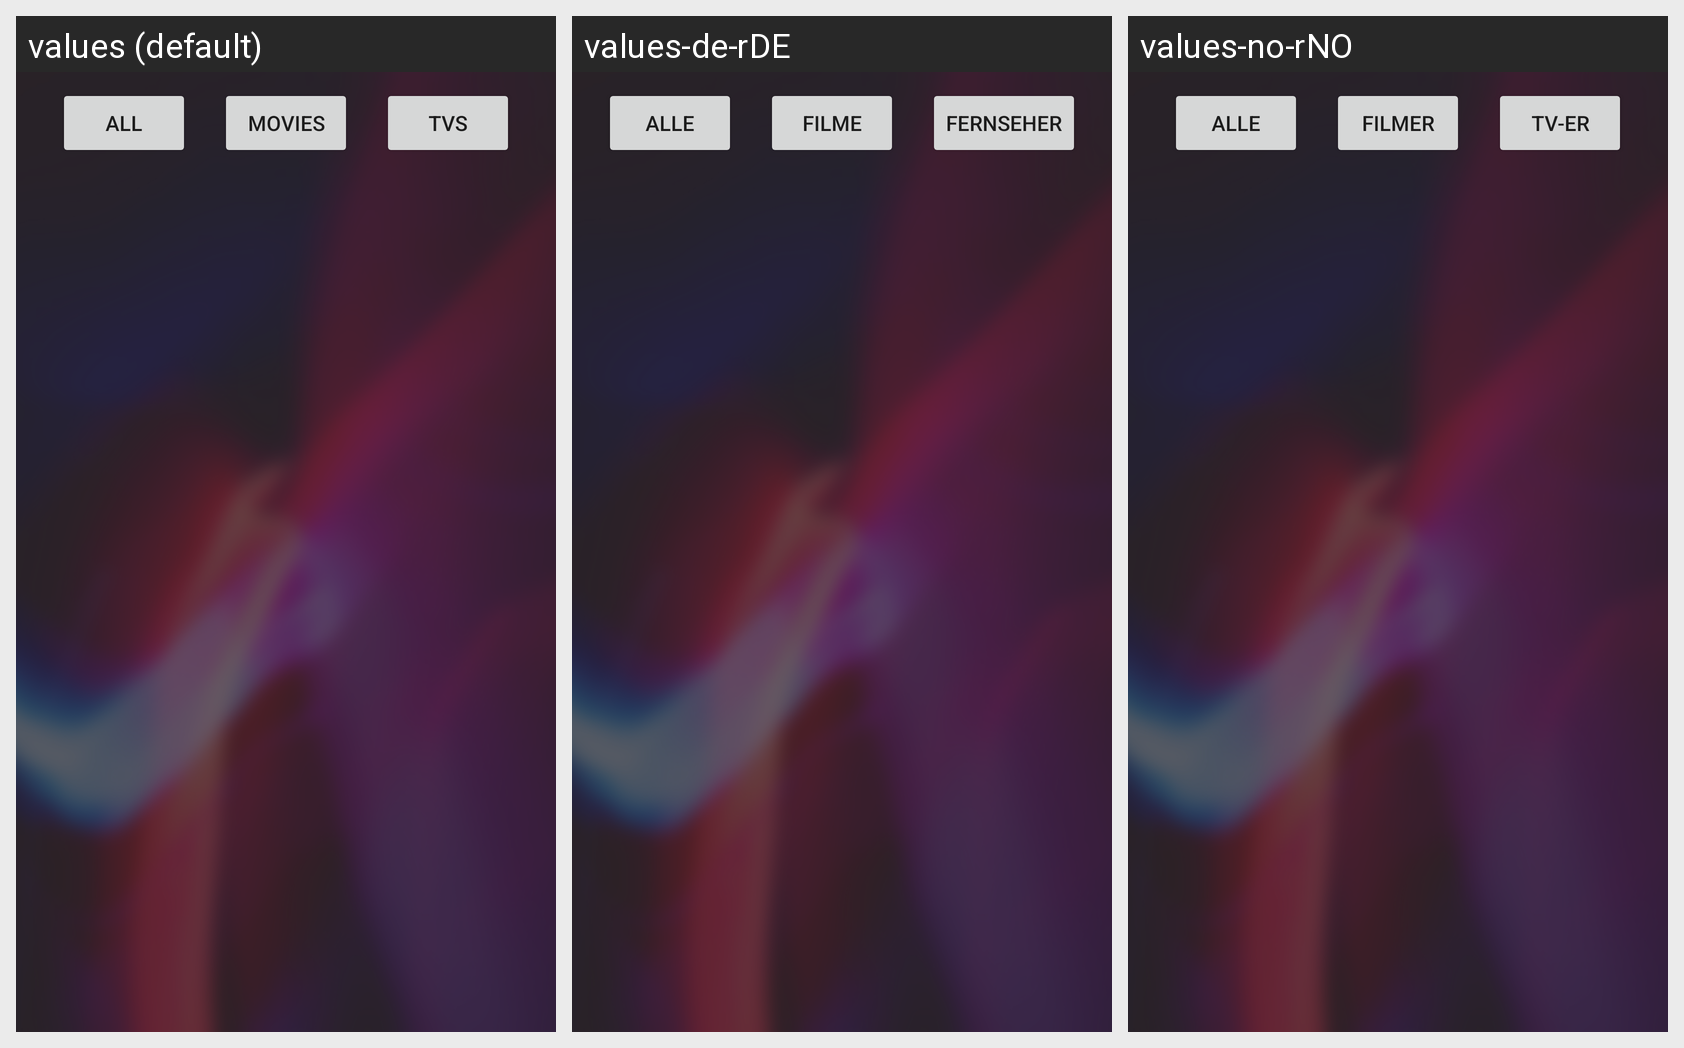

This grid shows one Android layout under several languages. Give, for every string resource on the screen, its name, the default text and each shown locale's text.
Android screen res/layout/fragment_favorite.xml rendered under 3 locales, left to right: values (default), values-de-rDE, values-no-rNO. Device: Nexus 5 (rendered at 1080×1920; each locale shown at half size, 540×960, under a caption strip naming it); theme splashScreenTheme.
Other locales in the repository, not shown: values-es-rES, values-fr-rFR, values-zh-rCN.
Strings drawn on this screen, with the default value and each locale's value (text and hints the layout hard-codes, and strings that could not be matched under every locale, appear in the picture but are not listed):

all
  values: All
  values-de-rDE: Alle
  values-no-rNO: Alle

movies
  values: Movies
  values-de-rDE: Filme
  values-no-rNO: Filmer

tvs
  values: Tvs
  values-de-rDE: Fernseher
  values-no-rNO: TV-er
